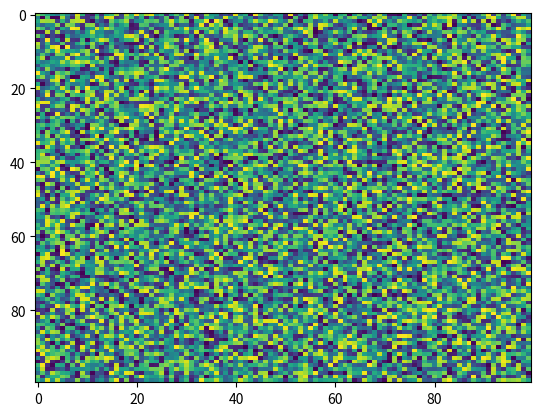

This figure's Python source:
import matplotlib.pyplot as plt
import numpy as np
X = np.random.rand(100, 100)
plt.imshow(X, 'viridis', None, vmax=None, data=None, vmin=None, alpha=None, interpolation='nearest', aspect='auto', interpolation_stage=None)
